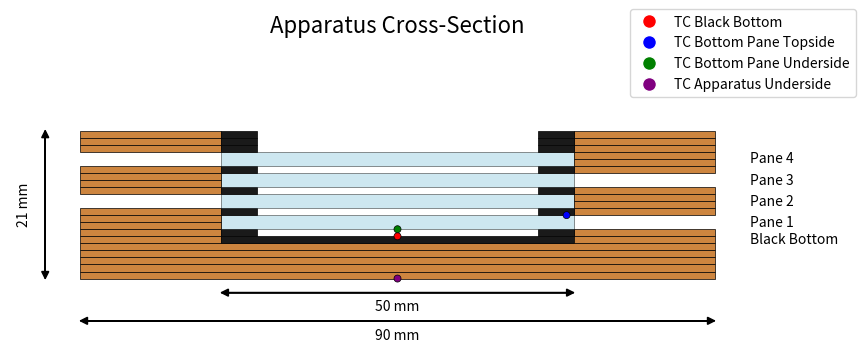

Write the Python code that produced this figure. (Note: this script raises an exception after producing the figure.)
#!/usr/bin/env python3
"""
Generate a 2D cross-section visualization of the experimental apparatus using Matplotlib.
"""
import numpy as np
import matplotlib.pyplot as plt
import matplotlib.patches as patches
from matplotlib.lines import Line2D
import os

# Configuration
# Dimensions in mm
TOTAL_HEIGHT = 21
CORK_DIAMETER = 90
CORK_HOLE_DIAMETER = 40
GLASS_DIAMETER = 50
LAYER_THICKNESS = 1
GLASS_THICKNESS = 2 * LAYER_THICKNESS  # 2mm (2 layers)
THERMOCOUPLE_THICKNESS = 1

# Number of cork layers
TOP_CORK_LAYERS = 3
BOTTOM_CORK_LAYERS = 5

# Colors
CORK_COLOR = '#CD853F'  # SaddleBrown
BLACK_BOTTOM_COLOR = '#1A1A1A'  # Almost black
GLASS_COLOR = '#ADD8E6'  # Light blue
GLASS_ALPHA = 0.6

# Thermocouple colors
RED_TC_COLOR = 'red'  # Top of black bottom
BLUE_TC_COLOR = 'blue'  # Top of bottom pane
GREEN_TC_COLOR = 'green'  # Under bottom pane
PURPLE_TC_COLOR = 'purple'  # Underside of apparatus

# Figure settings
DPI = 300
FIG_WIDTH = 10
FIG_HEIGHT = 12
MARGIN = 10  # mm

def setup_figure():
    """Set up the matplotlib figure with proper dimensions"""
    fig, ax = plt.subplots(figsize=(FIG_WIDTH, FIG_HEIGHT), dpi=DPI)
    
    # Set equal aspect ratio
    ax.set_aspect('equal')
    
    # Set limits
    ax.set_xlim(-CORK_DIAMETER/2 - MARGIN, CORK_DIAMETER/2 + MARGIN)
    ax.set_ylim(-MARGIN, TOTAL_HEIGHT + MARGIN)
    
    # Remove axes
    ax.axis('off')
    
    # Set title
    ax.set_title('Apparatus Cross-Section', fontsize=16, pad=20)
    
    return fig, ax

def draw_cork_layer(ax, y_position, is_black_bottom=False, draw_hole=True):
    """Draw a cork layer at the specified height
    
    For layers with holes, we draw two separate rectangles (left and right of hole)
    to avoid drawing a white rectangle that could have borders.
    
    For cork layers with holes, we also add black tips on the inside edge of each side
    that line up exactly with the glass edges.
    
    For the black bottom, which is a full layer without a hole, we draw it as a regular
    cork color layer but with black portions only in the areas where glass would be.
    """
    cork_color = BLACK_BOTTOM_COLOR if is_black_bottom else CORK_COLOR
    
    if not draw_hole and not is_black_bottom:
        # Draw single solid rectangle for fully filled regular cork layers
        cork = patches.Rectangle(
            (-CORK_DIAMETER/2, y_position),
            CORK_DIAMETER, LAYER_THICKNESS,
            facecolor=cork_color,
            edgecolor='black',
            linewidth=0.5
        )
        ax.add_patch(cork)
        return [cork]
    elif is_black_bottom and not draw_hole:
        # Special case for black bottom - full cork layer but with black only in middle
        left_width = (CORK_DIAMETER - GLASS_DIAMETER) / 2
        
        # Left side (cork color)
        left_cork = patches.Rectangle(
            (-CORK_DIAMETER/2, y_position),
            left_width, LAYER_THICKNESS,
            facecolor=CORK_COLOR,
            edgecolor='black',
            linewidth=0.5
        )
        ax.add_patch(left_cork)
        
        # Middle section (black color)
        middle_section = patches.Rectangle(
            (-GLASS_DIAMETER/2, y_position),
            GLASS_DIAMETER, LAYER_THICKNESS,
            facecolor=BLACK_BOTTOM_COLOR,
            edgecolor='black',
            linewidth=0.5
        )
        ax.add_patch(middle_section)
        
        # Right side (cork color)
        right_cork = patches.Rectangle(
            (GLASS_DIAMETER/2, y_position),
            left_width, LAYER_THICKNESS,
            facecolor=CORK_COLOR,
            edgecolor='black',
            linewidth=0.5
        )
        ax.add_patch(right_cork)
        
        return [left_cork, middle_section, right_cork]
    else:
        # Calculate dimensions
        left_width = (CORK_DIAMETER - CORK_HOLE_DIAMETER) / 2
        
        # Calculate how far the black tip should extend to line up exactly with glass
        black_tip_width = (GLASS_DIAMETER - CORK_HOLE_DIAMETER) / 2  # Exact alignment with glass edge
        
        # Left side of hole
        left_cork = patches.Rectangle(
            (-CORK_DIAMETER/2, y_position),
            left_width - black_tip_width, LAYER_THICKNESS,  # Reduced for the black tip
            facecolor=cork_color,
            edgecolor='black',
            linewidth=0.5
        )
        ax.add_patch(left_cork)
        
        # Black tip on the right edge of the left cork section
        left_black_tip = patches.Rectangle(
            (-CORK_DIAMETER/2 + left_width - black_tip_width, y_position),
            black_tip_width, LAYER_THICKNESS,  # Extends to glass edge
            facecolor=BLACK_BOTTOM_COLOR,
            edgecolor='black',
            linewidth=0.5
        )
        ax.add_patch(left_black_tip)
        
        # Right side of hole
        right_cork = patches.Rectangle(
            (CORK_HOLE_DIAMETER/2 + black_tip_width, y_position),  # Shifted for the black tip
            left_width - black_tip_width, LAYER_THICKNESS,  # Reduced for the black tip
            facecolor=cork_color,
            edgecolor='black',
            linewidth=0.5
        )
        ax.add_patch(right_cork)
        
        # Black tip on the left edge of the right cork section
        right_black_tip = patches.Rectangle(
            (CORK_HOLE_DIAMETER/2, y_position),
            black_tip_width, LAYER_THICKNESS,  # Extends to glass edge
            facecolor=BLACK_BOTTOM_COLOR,
            edgecolor='black',
            linewidth=0.5
        )
        ax.add_patch(right_black_tip)
        
        return [left_cork, right_cork, left_black_tip, right_black_tip]

def draw_glass_layer(ax, y_position, pane_number, cork_side):
    """Draw a complete glass layer with cork on specified side
    
    Parameters:
    ----------
    cork_side : str
        'left' - cork on left side, empty on right (Panes 1,3)
        'right' - cork on right side, empty on left (Panes 2,4)
    """
    # Calculate dimensions
    total_side_width = (CORK_DIAMETER - GLASS_DIAMETER) / 2
    
    # Draw glass in the center
    glass = patches.Rectangle(
        (-GLASS_DIAMETER/2, y_position),
        GLASS_DIAMETER, GLASS_THICKNESS,
        facecolor=GLASS_COLOR,
        edgecolor='black',
        alpha=GLASS_ALPHA,
        linewidth=0.5,
        label=f'Pane {pane_number}'
    )
    ax.add_patch(glass)
    
    # Draw two separate 1mm cork layers on specified side
    if cork_side == 'left':
        # First cork layer on left side
        left_cork1 = patches.Rectangle(
            (-CORK_DIAMETER/2, y_position),  # Left edge
            total_side_width, LAYER_THICKNESS,  # Width from edge to glass, 1mm height
            facecolor=CORK_COLOR,
            edgecolor='black',
            linewidth=0.5
        )
        ax.add_patch(left_cork1)
        
        # Second cork layer on left side
        left_cork2 = patches.Rectangle(
            (-CORK_DIAMETER/2, y_position + LAYER_THICKNESS),  # Left edge, 1mm up
            total_side_width, LAYER_THICKNESS,  # Width from edge to glass, 1mm height
            facecolor=CORK_COLOR,
            edgecolor='black',
            linewidth=0.5
        )
        ax.add_patch(left_cork2)
    else:  # cork_side == 'right'
        # First cork layer on right side
        right_cork1 = patches.Rectangle(
            (GLASS_DIAMETER/2, y_position),  # Right edge of glass
            total_side_width, LAYER_THICKNESS,  # Width to right edge, 1mm height
            facecolor=CORK_COLOR,
            edgecolor='black',
            linewidth=0.5
        )
        ax.add_patch(right_cork1)
        
        # Second cork layer on right side
        right_cork2 = patches.Rectangle(
            (GLASS_DIAMETER/2, y_position + LAYER_THICKNESS),  # Right edge of glass, 1mm up
            total_side_width, LAYER_THICKNESS,  # Width to right edge, 1mm height
            facecolor=CORK_COLOR,
            edgecolor='black',
            linewidth=0.5
        )
        ax.add_patch(right_cork2)
    
    return glass

def draw_thermocouple(ax, x_position, y_position, color, size=THERMOCOUPLE_THICKNESS, label=None):
    """Draw a thermocouple at the specified position"""
    tc = patches.Circle(
        (x_position, y_position),
        radius=size/2,
        facecolor=color,
        edgecolor='black',
        linewidth=0.5,
        label=label
    )
    ax.add_patch(tc)
    
    return tc

def draw_apparatus(ax, with_glasses=True):
    """Draw the complete apparatus"""
    # Start from bottom
    y_position = 0
    
    # Draw bottom cork layers (no hole in bottom cork layers)
    for i in range(BOTTOM_CORK_LAYERS):
        draw_cork_layer(ax, y_position, draw_hole=False)
        y_position += LAYER_THICKNESS
    
    # Draw Black Bottom with same pattern as cork layers with holes
    black_bottom_objects = draw_cork_layer(ax, y_position, is_black_bottom=True, draw_hole=False)
    black_bottom_y = y_position
    y_position += LAYER_THICKNESS
    
    # Draw glass panes with cork separators
    glass_panes = []
    glass_positions = []
    
    for i in range(4):  # 4 glass panes
        # For first pane, draw a cork separator
        if i == 0:
            # Cork separator with holes
            draw_cork_layer(ax, y_position, draw_hole=True)
            y_position += LAYER_THICKNESS
        
        # Glass pane with cork on alternating sides
        if with_glasses:
            # Pane 1 and 3: cork on left side, empty on right
            if i == 0 or i == 2:
                glass = draw_glass_layer(ax, y_position, i+1, cork_side='left')
            # Pane 2 and 4: cork on right side, empty on left
            else:
                glass = draw_glass_layer(ax, y_position, i+1, cork_side='right')
                
            glass_panes.append(glass)
            glass_positions.append(y_position)
        y_position += GLASS_THICKNESS
        
        # Cork separator between glass panes (only one layer)
        draw_cork_layer(ax, y_position, draw_hole=True)
        y_position += LAYER_THICKNESS
    
    # Draw top cork layers (subtract 1 since we already drew one cork layer after the last glass pane)
    for i in range(TOP_CORK_LAYERS - 1):
        draw_cork_layer(ax, y_position, draw_hole=True)
        y_position += LAYER_THICKNESS
    
    # Draw thermocouples if glass panes are present
    if with_glasses:
        # Red thermocouple - top of black bottom (centered)
        red_tc = draw_thermocouple(
            ax,
            0,  # Centered
            black_bottom_y + LAYER_THICKNESS,
            RED_TC_COLOR,
            label="Red TC"
        )
        
        # Blue thermocouple - top of bottom pane
        blue_tc = draw_thermocouple(
            ax,
            GLASS_DIAMETER/2 - THERMOCOUPLE_THICKNESS,
            glass_positions[0] + GLASS_THICKNESS,
            BLUE_TC_COLOR,
            label="Blue TC"
        )
        
        # Green thermocouple - under bottom pane
        green_tc = draw_thermocouple(
            ax,
            0,
            glass_positions[0],
            GREEN_TC_COLOR,
            label="Green TC"
        )
        
        # Purple thermocouple - underside of apparatus (centered)
        purple_tc = draw_thermocouple(
            ax,
            0,  # Centered
            0,
            PURPLE_TC_COLOR,
            label="Purple TC"
        )
    
    # Add dimension lines and labels
    # Overall height
    ax.arrow(-CORK_DIAMETER/2 - 5, 0, 0, TOTAL_HEIGHT, 
             head_width=1, head_length=1, fc='black', ec='black', length_includes_head=True)
    ax.arrow(-CORK_DIAMETER/2 - 5, TOTAL_HEIGHT, 0, -TOTAL_HEIGHT, 
             head_width=1, head_length=1, fc='black', ec='black', length_includes_head=True)
    ax.text(-CORK_DIAMETER/2 - 8, TOTAL_HEIGHT/2, f'{TOTAL_HEIGHT} mm', 
            rotation=90, ha='center', va='center')
    
    # Cork diameter
    ax.arrow(-CORK_DIAMETER/2, -6, CORK_DIAMETER, 0, 
             head_width=1, head_length=1, fc='black', ec='black', length_includes_head=True)
    ax.arrow(CORK_DIAMETER/2, -6, -CORK_DIAMETER, 0, 
             head_width=1, head_length=1, fc='black', ec='black', length_includes_head=True)
    ax.text(0, -8, f'{CORK_DIAMETER} mm', ha='center', va='center')
    
    # Glass diameter - moved below the apparatus
    if with_glasses and glass_positions:
        y_glass_label = -2  # Position below the apparatus
        ax.arrow(-GLASS_DIAMETER/2, y_glass_label, GLASS_DIAMETER, 0, 
                 head_width=1, head_length=1, fc='black', ec='black', length_includes_head=True)
        ax.arrow(GLASS_DIAMETER/2, y_glass_label, -GLASS_DIAMETER, 0, 
                 head_width=1, head_length=1, fc='black', ec='black', length_includes_head=True)
        ax.text(0, y_glass_label - 2, f'{GLASS_DIAMETER} mm', ha='center', va='center')
    
    # Add text labels - all on the right side
    ax.text(CORK_DIAMETER/2 + 5, black_bottom_y + LAYER_THICKNESS/2, 
            'Black Bottom', ha='left', va='center')
    
    if with_glasses:
        for i, pos in enumerate(glass_positions):
            ax.text(CORK_DIAMETER/2 + 5, pos + GLASS_THICKNESS/2, 
                    f'Pane {i+1}', ha='left', va='center')
    
    # Add legend for thermocouples
    if with_glasses:
        legend_elements = [
            Line2D([0], [0], marker='o', color='w', markerfacecolor=RED_TC_COLOR, markersize=10, label='TC Black Bottom'),
            Line2D([0], [0], marker='o', color='w', markerfacecolor=BLUE_TC_COLOR, markersize=10, label='TC Bottom Pane Topside'),
            Line2D([0], [0], marker='o', color='w', markerfacecolor=GREEN_TC_COLOR, markersize=10, label='TC Bottom Pane Underside'),
            Line2D([0], [0], marker='o', color='w', markerfacecolor=PURPLE_TC_COLOR, markersize=10, label='TC Apparatus Underside')
        ]
        ax.legend(handles=legend_elements, loc='upper right', bbox_to_anchor=(1.1, 1.2))

def save_figure(fig, filename):
    """Save the figure in multiple formats"""
    # put in 'renders' of script directory
    output_dir = os.path.join(os.path.dirname(__file__), 'renders')

    # Create output directory if it doesn't exist
    os.makedirs(output_dir, exist_ok=True)
    
    # Save as PNG
    png_path = os.path.join(output_dir, f"{filename}.png")
    fig.savefig(png_path, dpi=DPI, bbox_inches='tight')


def main():
    """Main function to draw and save the apparatus visualization"""
    # Draw with glass panes
    fig, ax = setup_figure()
    draw_apparatus(ax, with_glasses=True)
    save_figure(fig, "apparatus_with_glass")
    plt.close(fig)
    
    # Draw without glass panes
    fig, ax = setup_figure()
    draw_apparatus(ax, with_glasses=False)
    save_figure(fig, "apparatus_without_glass")
    plt.close(fig)
    
    print("Done! Figures have been saved to the 'renders' directory.")

if __name__ == "__main__":
    main()